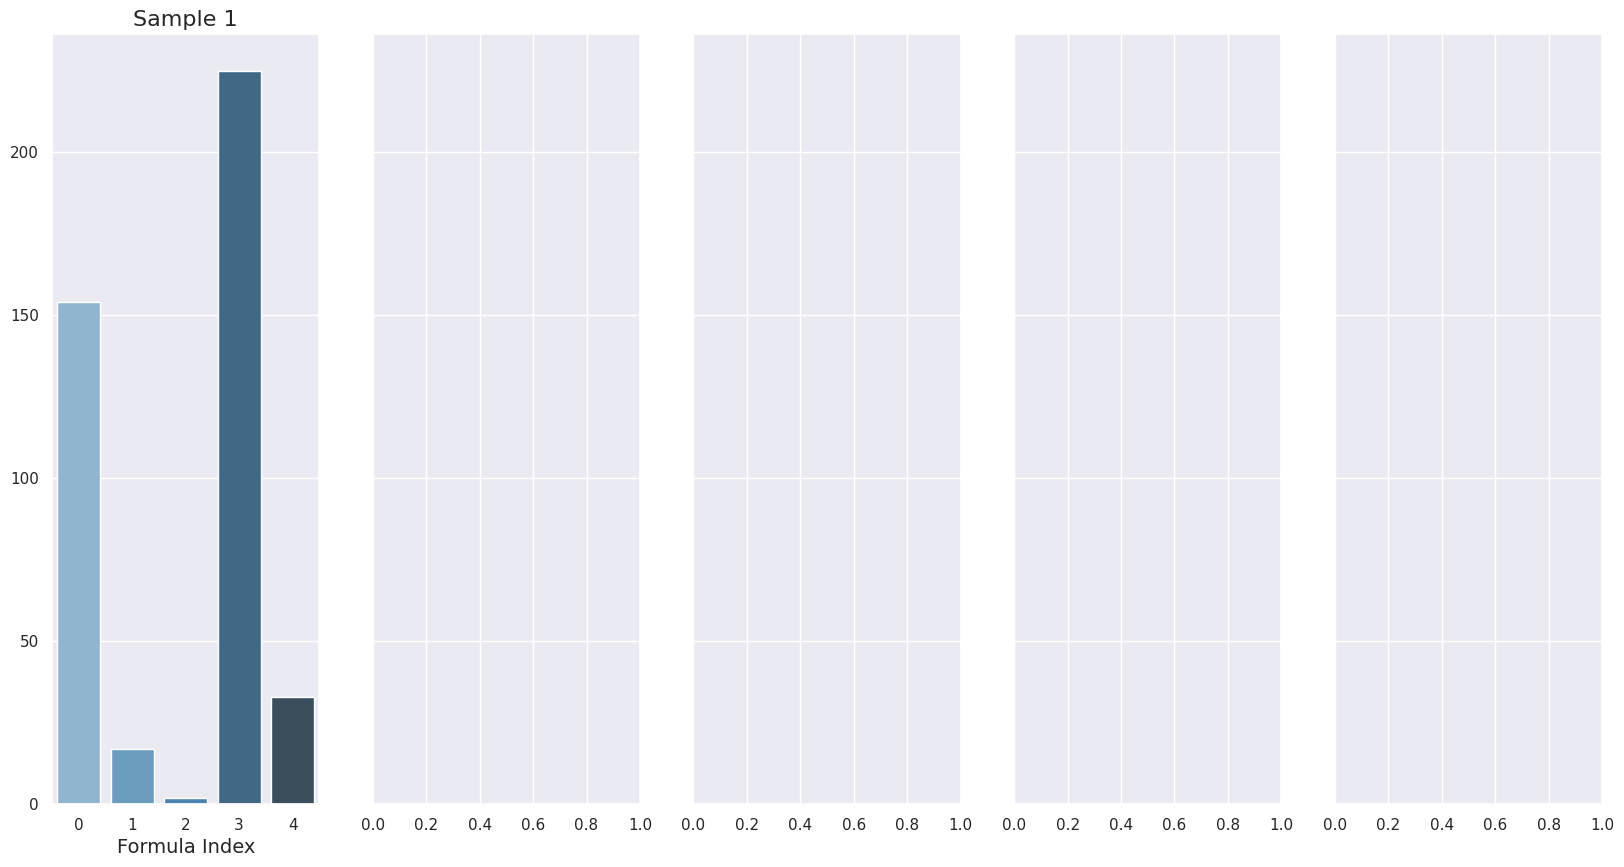

Write Python code to recreate this figure. (Note: this script raises an exception after producing the figure.)
import matplotlib.pyplot as plt
import seaborn as sns

results = {
    'x_(1,_154)': 1.0,
    'x_(1,_17)': 1.0,
    'x_(1,_2)': 1.0,
    'x_(1,_225)': 1.0,
    'x_(1,_33)': 1.0,
    'x_(2,_17)': 1.0,
    'x_(2,_18)': 2.0,
    'x_(2,_281)': 1.0,
    'x_(2,_89)': 1.0,
    'x_(3,_1)': 1.0,
    'x_(3,_17)': 1.0,
    'x_(3,_2)': 1.0,
    'x_(3,_225)': 1.0,
    'x_(3,_89)': 1.0,
    'x_(4,_155)': 1.0,
    'x_(4,_17)': 1.0,
    'x_(4,_18)': 1.0,
    'x_(4,_281)': 1.0,
    'x_(4,_89)': 1.0,
    'x_(5,_1)': 1.0,
    'x_(5,_154)': 1.0,
    'x_(5,_18)': 1.0,
    'x_(5,_281)': 1.0,
    'x_(5,_89)': 1.0,
}

# 提取样本和配方编号
samples = [int(key.split('_')[1][1:-1]) for key in results.keys()]
formulas = [int(key.split('_')[2][0:-1]) for key in results.keys()]

# 使用seaborn设置美化图表
sns.set_theme()

# 对每个样本创建一个子图
fig, axs = plt.subplots(1, 5, figsize=(20, 10), sharey=True)

# 遍历每个样本
for i in range(1, 6):
    # 提取当前样本的配方
    sample_formulas = [formula for sample, formula in zip(samples, formulas) if sample == i]
    
    # 对当前样本创建条形图
    barplot = sns.barplot(x=list(range(len(sample_formulas))), y=sample_formulas, ax=axs[i-1], palette="Blues_d")
    axs[i-1].set_title('Sample {}'.format(i), fontsize=16)
    axs[i-1].set_xlabel('Formula Index', fontsize=14)
    for tick in axs[i-1].xaxis.get_major_ticks():
        tick.label.set_fontsize(12) 
    for tick in axs[i-1].yaxis.get_major_ticks():
        tick.label.set_fontsize(12)

    # 在条形图上添加文本标签
    for rect in barplot.patches:
        height = rect.get_height()
        axs[i-1].text(rect.get_x() + rect.get_width() / 2., height,
                '%d' % int(height), ha='center', va='bottom', fontsize=12)

# 设置y轴标签
axs[0].set_ylabel('Formula Number', fontsize=14)

# 自动调整子图间距和边距
plt.tight_layout()
plt.show()
